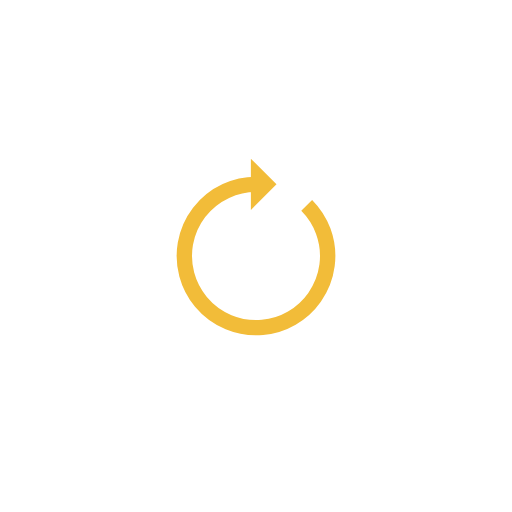
t = 0.00 s
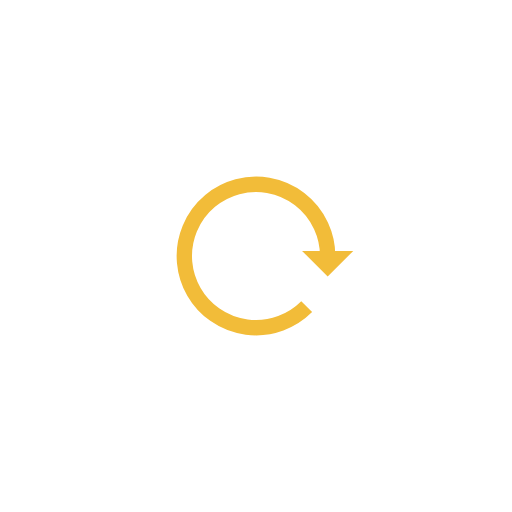
t = 0.25 s
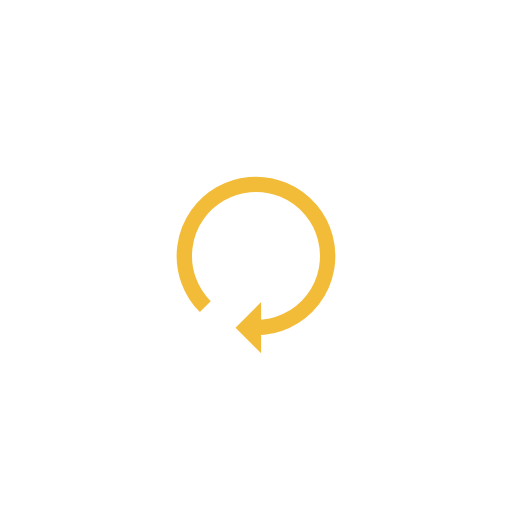
t = 0.50 s
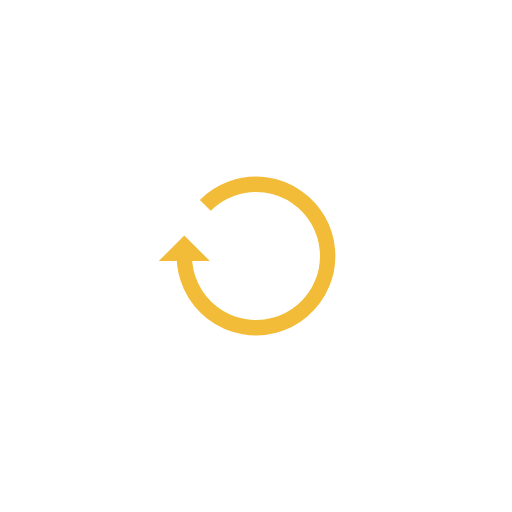
t = 0.75 s

The animated SVG that drew these frames (rendered in a browser with its animation timeline set to each time). Animation: 1 SMIL element (animateTransform=1); one cycle of 1.00 s, repeats indefinitely.

<?xml version="1.0" encoding="utf-8"?>
<svg xmlns="http://www.w3.org/2000/svg" xmlns:xlink="http://www.w3.org/1999/xlink" style="margin: auto; background: none; display: block; shape-rendering: auto;" width="200px" height="200px" viewBox="0 0 100 100" preserveAspectRatio="xMidYMid">
<g>
  <path d="M50 36A14 14 0 1 0 59.89949493661167 40.10050506338834" fill="none" stroke="#f2bc39" stroke-width="3"></path>
  <path d="M49 31L49 41L54 36L49 31" fill="#f2bc39"></path>
  <animateTransform attributeName="transform" type="rotate" repeatCount="indefinite" dur="1s" values="0 50 50;360 50 50" keyTimes="0;1"></animateTransform>
</g>
<!-- [ldio] generated by https://loading.io/ --></svg>
